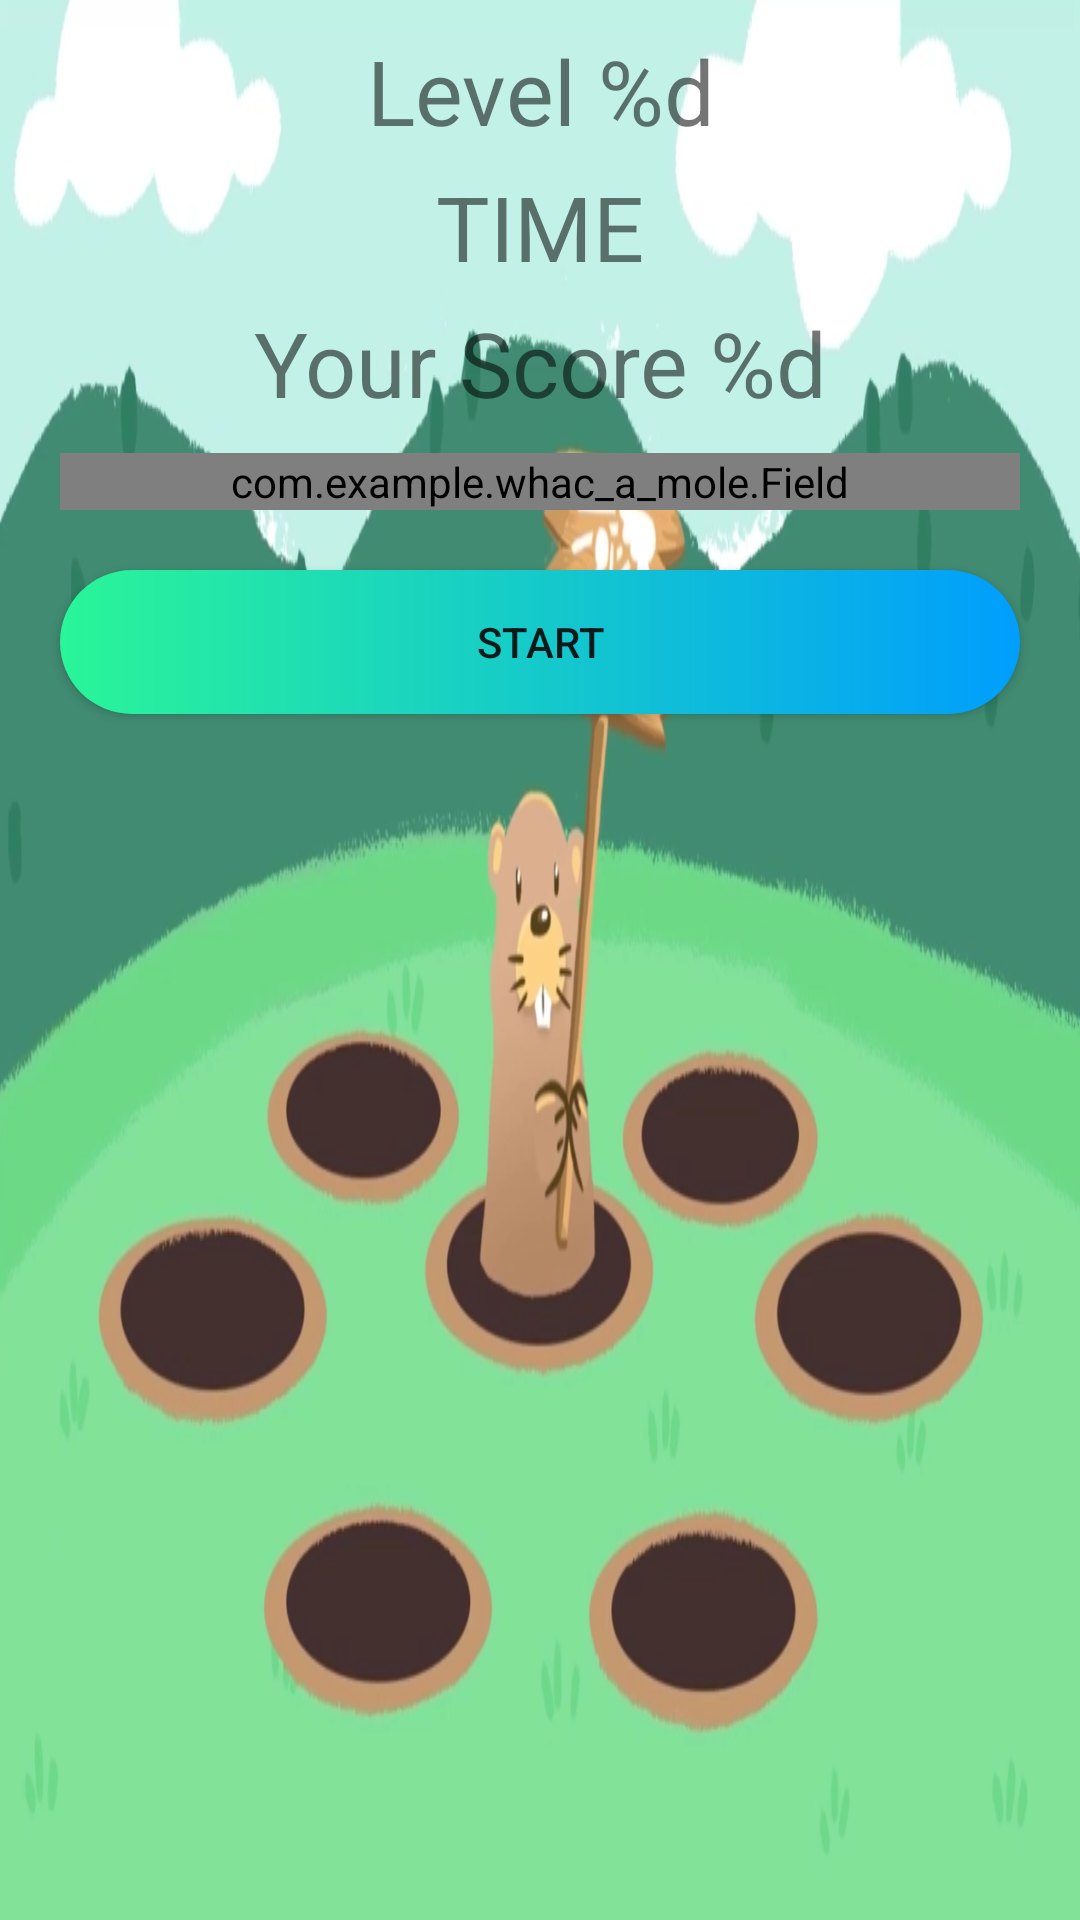

Reconstruct the res/layout file that produces this screen, plus the resources it refers to.
<!-- AndroidManifest.xml: application theme AppTheme -->
<!-- res/layout/activity_main.xml -->
<?xml version="1.0" encoding="utf-8"?>
<LinearLayout xmlns:android="http://schemas.android.com/apk/res/android"
    xmlns:tools="http://schemas.android.com/tools"
    android:layout_width="match_parent"
    android:layout_height="match_parent"
    android:padding="10dp"
    tools:context=".App"
    android:orientation="vertical"
    android:background="@drawable/fon">
    <TextView
        android:id="@+id/tvLevel"
        android:textSize="30sp"
        android:gravity="center"
        android:text="@string/level"
        android:layout_width="match_parent"
        android:layout_height="wrap_content"/>
    <TextView
        android:id="@+id/tvTime"
        android:textSize="30sp"
        android:text="@string/Time"
        android:gravity="center"
        android:layout_width="match_parent"
        android:layout_height="wrap_content"
        android:layout_marginTop="5dp"/>
    <TextView
        android:id="@+id/tvScore"
        android:text="@string/your_score"
        android:textSize="30sp"
        android:gravity="center"
        android:layout_width="match_parent"
        android:layout_height="wrap_content"
        android:layout_marginTop="5dp"/>

    <com.example.whac_a_mole.Field
        android:id="@+id/field"
        android:layout_gravity="center_horizontal"
        android:layout_width="match_parent"
        android:layout_height="wrap_content"
        android:layout_margin="10dp" />
    <Button
        android:id="@+id/btnStart"
        android:background="@drawable/start_button"
        android:text="@string/START"
        android:layout_margin="10dp"
        android:layout_width="match_parent"
        android:layout_height="wrap_content"/>




</LinearLayout>
<!-- resources referenced by this layout -->
<resources>
  <!-- drawable fon: png bitmap (drawable, 267678 bytes) -->
  <!-- drawable start_button (drawable) -->
  <?xml version="1.0" encoding="utf-8"?>
  <shape xmlns:android="http://schemas.android.com/apk/res/android"
      android:shape="rectangle">
      <gradient android:startColor="@color/startColor" android:endColor="@color/endColor"
          android:type="linear"/>
      <corners android:radius="50dp"></corners>
  
  
  </shape>
  <string name="START">START</string>
  <string name="Time">TIME</string>
  <string name="level">Level %d</string>
  <string name="your_score">Your Score %d</string>
  <color name="startColor">#2AF598</color>
  <color name="endColor">#009EFD</color>
</resources>
